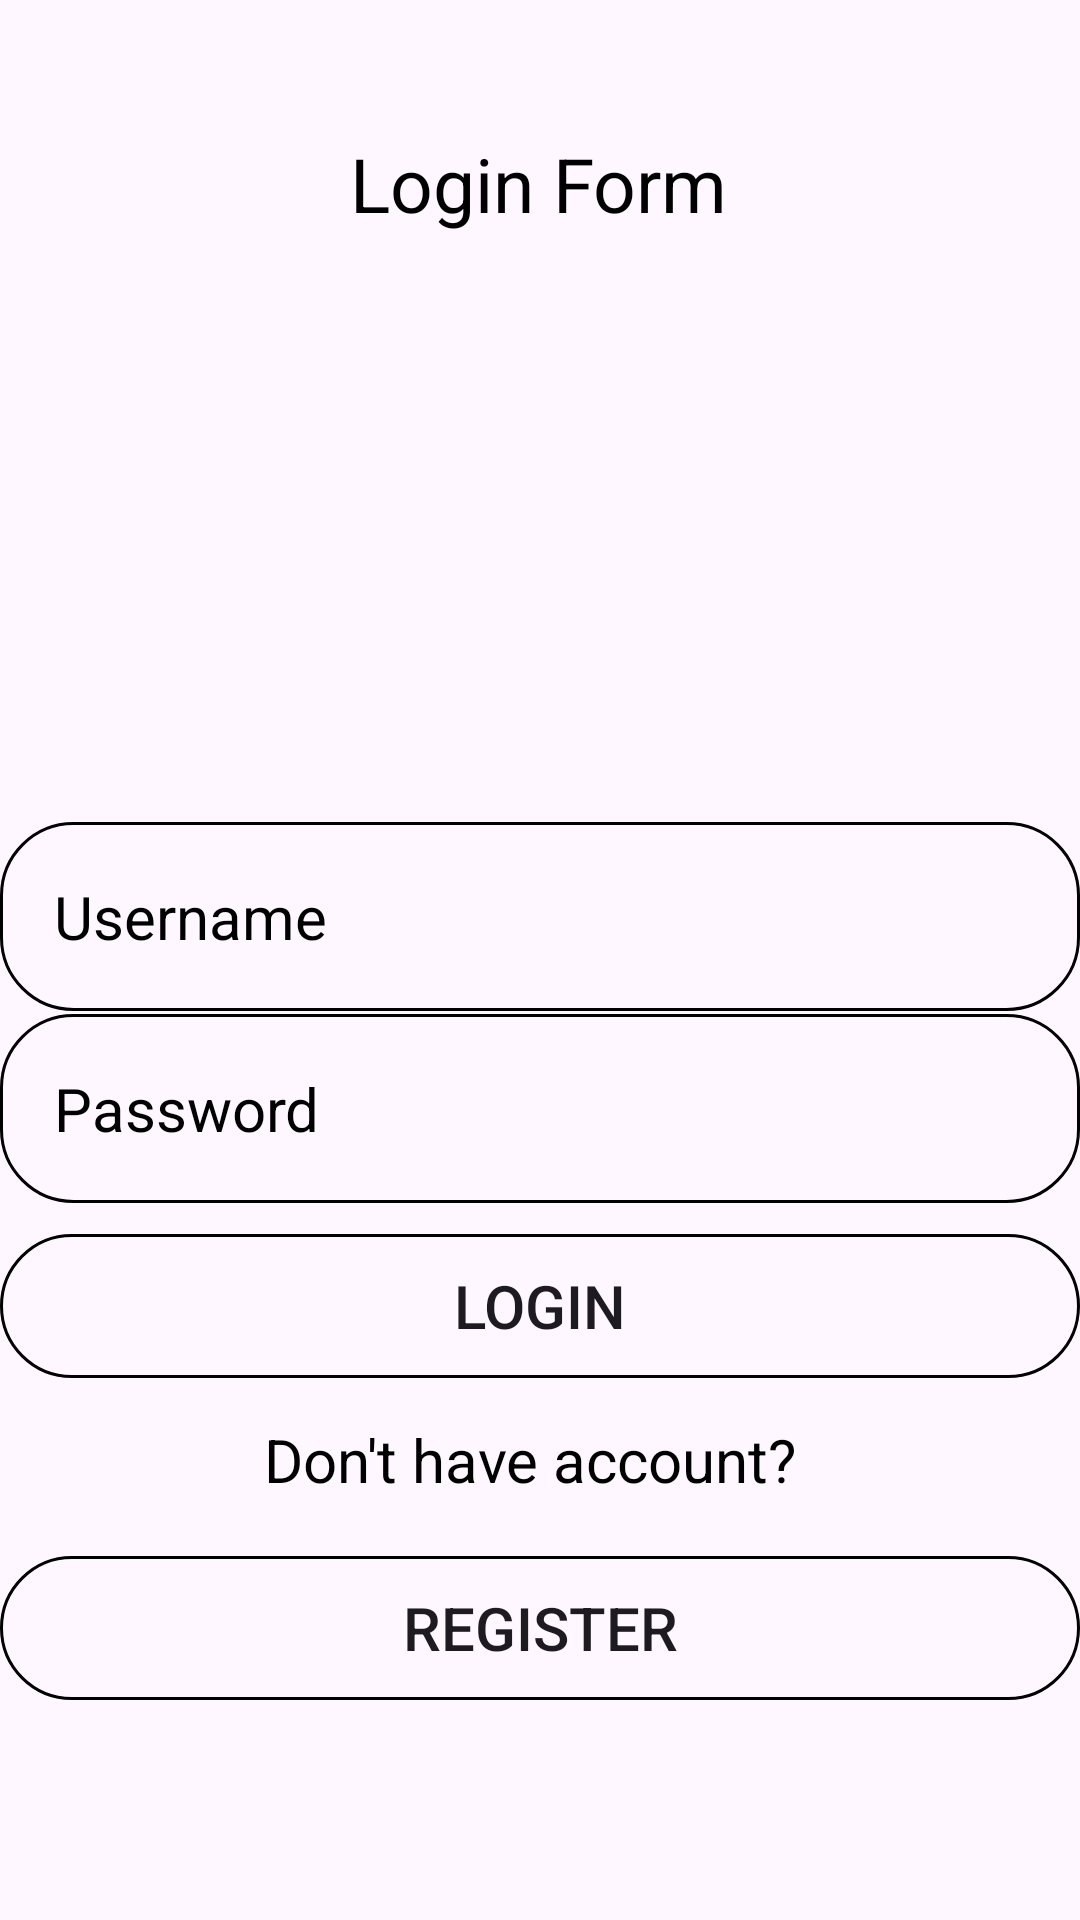

This screen was rendered from an Android layout file. Write that file and the resources it references.
<!-- AndroidManifest.xml: application theme Theme.UTSPemogramanMobile1 -->
<!-- res/layout/activity_login.xml -->
<?xml version="1.0" encoding="utf-8"?>
<androidx.constraintlayout.widget.ConstraintLayout xmlns:android="http://schemas.android.com/apk/res/android"
    xmlns:app="http://schemas.android.com/apk/res-auto"
    xmlns:tools="http://schemas.android.com/tools"
    android:id="@+id/main"
    android:layout_width="match_parent"
    android:layout_height="match_parent"
    android:background="@drawable/login"
    tools:context=".Login">

    <LinearLayout
        android:id="@+id/linearLayout"
        android:layout_width="match_parent"
        android:layout_height="wrap_content"
        android:gravity="center"
        android:orientation="vertical"
        tools:ignore="MissingConstraints"
        tools:layout_editor_absoluteX="13dp"
        tools:layout_editor_absoluteY="10dp" />

    <ImageView
        android:id="@+id/imageView"
        android:layout_width="160dp"
        android:layout_height="160dp"
        android:src="@drawable/account_circel"
        app:layout_constraintBottom_toBottomOf="parent"
        app:layout_constraintEnd_toEndOf="parent"
        app:layout_constraintHorizontal_bias="0.498"
        app:layout_constraintStart_toStartOf="parent"
        app:layout_constraintTop_toTopOf="parent"
        app:layout_constraintVertical_bias="0.196"
        tools:ignore="MissingConstraints" />

    <EditText
        android:id="@+id/username_input"
        android:layout_width="match_parent"
        android:layout_height="wrap_content"
        android:background="@drawable/edittext_bg"
        android:hint="Username"
        android:inputType="text"
        android:textColorHint="@color/black"
        android:textColor="@color/black"
        android:textSize="20sp"
        android:padding="18dp"
        app:layout_constraintBottom_toBottomOf="parent"
        app:layout_constraintTop_toTopOf="parent"
        app:layout_constraintVertical_bias="0.475"
        tools:layout_editor_absoluteX="0dp" />

    <EditText
        android:id="@+id/password_input"
        android:layout_width="match_parent"
        android:layout_height="wrap_content"
        android:background="@drawable/edittext_bg"
        android:hint="Password"
        android:inputType="textPassword"
        android:padding="18dp"
        android:textColor="@color/black"
        android:textColorHint="@color/black"
        android:textSize="20sp"
        app:layout_constraintBottom_toBottomOf="parent"
        app:layout_constraintTop_toTopOf="parent"
        app:layout_constraintVertical_bias="0.586"
        tools:layout_editor_absoluteX="0dp" />

    <Button
        android:id="@+id/button_input"
        android:layout_width="match_parent"
        android:layout_height="wrap_content"
        android:text="Login"
        android:textSize="20sp"
        android:background="@drawable/edittext_bg"
        app:layout_constraintBottom_toBottomOf="parent"
        app:layout_constraintTop_toTopOf="@+id/linearLayout"
        app:layout_constraintVertical_bias="0.695"
        tools:layout_editor_absoluteX="16dp" />

    <Button
        android:id="@+id/button_register"
        android:layout_width="match_parent"
        android:layout_height="wrap_content"
        android:text="Register"
        android:textSize="20sp"
        android:background="@drawable/edittext_bg"
        app:layout_constraintBottom_toBottomOf="parent"
        app:layout_constraintStart_toStartOf="parent"
        app:layout_constraintTop_toTopOf="@+id/linearLayout"
        app:layout_constraintVertical_bias="0.876"
        tools:ignore="UnknownIdInLayout" />

    <TextView
        android:id="@+id/LoginForm"
        android:layout_width="wrap_content"
        android:layout_height="wrap_content"
        android:layout_marginBottom="16dp"
        android:text="Login Form"
        android:textColor="@color/black"
        android:textSize="25sp"
        app:layout_constraintBottom_toTopOf="@+id/imageView"
        app:layout_constraintEnd_toEndOf="parent"
        app:layout_constraintHorizontal_bias="0.498"
        app:layout_constraintStart_toStartOf="parent" />

    <TextView
        android:id="@+id/textView2"
        android:layout_width="wrap_content"
        android:layout_height="wrap_content"
        android:layout_marginBottom="140dp"
        android:text="Don't have account? "
        android:textColor="@color/black"
        android:textSize="20sp"
        app:layout_constraintBottom_toBottomOf="parent"
        app:layout_constraintEnd_toEndOf="parent"
        app:layout_constraintHorizontal_bias="0.497"
        app:layout_constraintStart_toStartOf="parent" />
</androidx.constraintlayout.widget.ConstraintLayout>
<!-- resources referenced by this layout -->
<resources>
  <!-- drawable edittext_bg (drawable) -->
  <shape xmlns:android="http://schemas.android.com/apk/res/android"
      android:shape="rectangle">
      <corners android:radius="24dp" />
      <stroke
          android:width="1dp"
          android:color="@color/black" />
  </shape>
  <style name="Theme.UTSPemogramanMobile1" parent="Base.Theme.UTSPemogramanMobile1" />
  <style name="Base.Theme.UTSPemogramanMobile1" parent="Theme.Material3.DayNight.NoActionBar">
          
          
      </style>
  <!-- not gathered from this repository: default colours our renderer supplied (Android Studio template values) -->
  <color name="black">#FF000000</color>
</resources>
